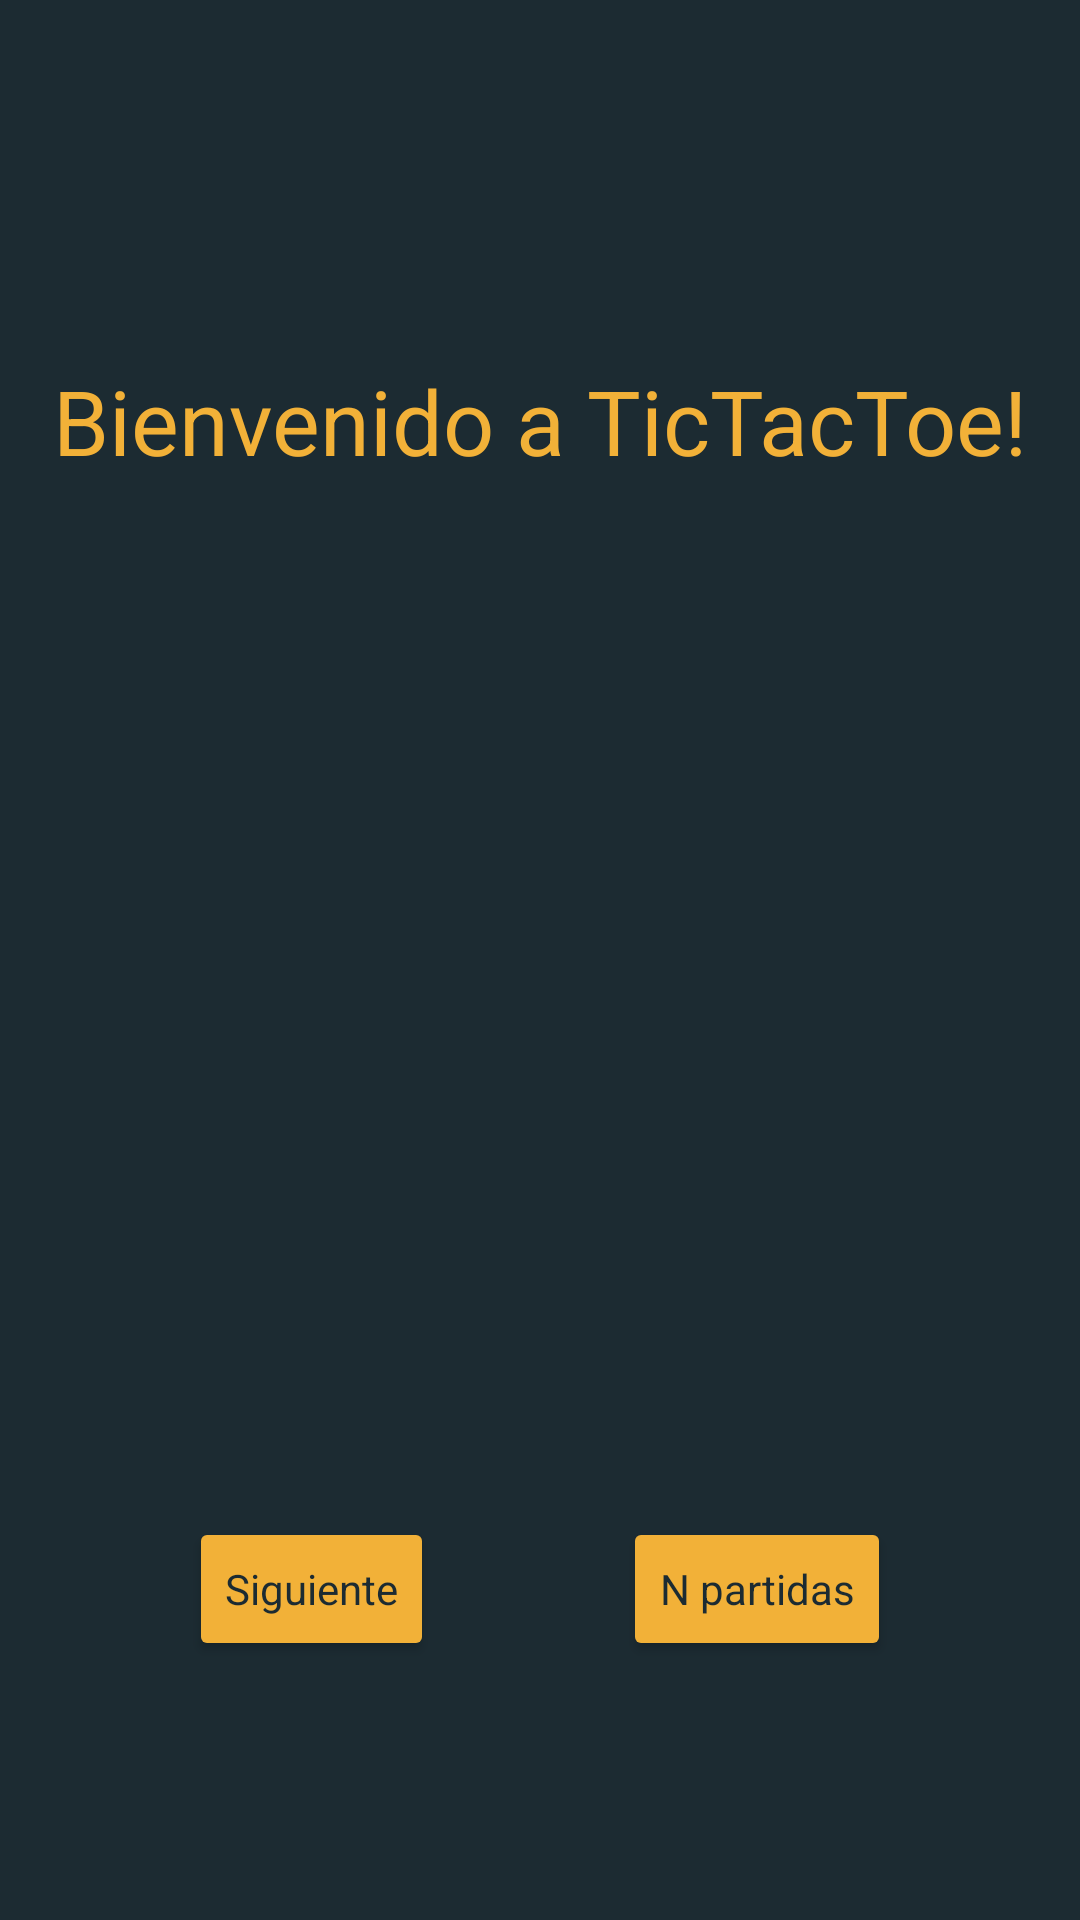

Layout XML and referenced resources for this Android screen:
<!-- AndroidManifest.xml: application theme Theme.Android_TicTacToe -->
<!-- res/layout/activity_main.xml -->
<?xml version="1.0" encoding="utf-8"?>
<androidx.constraintlayout.widget.ConstraintLayout xmlns:android="http://schemas.android.com/apk/res/android"
    xmlns:app="http://schemas.android.com/apk/res-auto"
    xmlns:tools="http://schemas.android.com/tools"
    android:layout_width="match_parent"
    android:layout_height="match_parent"
    tools:context=".MainActivity"
    android:background="#1c2b32">

    <TextView
        android:id="@+id/txtError"
        android:layout_width="wrap_content"
        android:layout_height="wrap_content"
        android:text="El valor no puede estar vacio o ser 0"
        android:textColor="#e35252"
        app:layout_constraintTop_toTopOf="parent"
        app:layout_constraintStart_toStartOf="parent"
        app:layout_constraintEnd_toEndOf="parent"
        app:layout_constraintBottom_toTopOf="@id/textoAnim"
        android:visibility="invisible">

    </TextView>

    <TextView
        android:id="@+id/textoAnim"
        android:layout_width="wrap_content"
        android:layout_height="wrap_content"
        android:text="Bienvenido a TicTacToe!"
        android:textSize="30dp"
        android:textColor="#f2b138"
        app:layout_constraintBottom_toBottomOf="parent"
        app:layout_constraintEnd_toEndOf="parent"
        app:layout_constraintStart_toStartOf="parent"
        app:layout_constraintTop_toTopOf="parent"
        app:layout_constraintVertical_bias="0.2"
        />

    <Button
        android:id="@+id/btnsiguiente"
        android:layout_width="wrap_content"
        android:layout_height="wrap_content"
        android:backgroundTint="#f2b138"
        android:text="Siguiente"
        android:textColor="#1c2b32"
        app:layout_constraintTop_toBottomOf="@id/textoAnim"
        app:layout_constraintBottom_toBottomOf="parent"
        app:layout_constraintStart_toStartOf="parent"
        app:layout_constraintEnd_toStartOf="@id/seleccion"
        app:layout_constraintVertical_bias="0.8"
        style="@style/Widget.MaterialComponents.TextInputLayout.OutlinedBox"
        >
    </Button>

    <androidx.constraintlayout.widget.ConstraintLayout
        android:id="@+id/contenedorNumero"
        android:layout_width="0dp"
        android:layout_height="200dp"
        app:layout_constraintStart_toStartOf="parent"
        app:layout_constraintEnd_toEndOf="parent"
        app:layout_constraintTop_toBottomOf="@id/textoAnim"
        app:layout_constraintBottom_toTopOf="@id/seleccion"
        android:background="#1c3542"
        android:visibility="invisible"

        >
        <TextView
            android:id="@+id/text"
            android:layout_width="wrap_content"
            android:layout_height="wrap_content"
            android:text="Numero de partidas a jugar: "
            android:textColor="#f2b138"
            android:textSize="15dp"
            app:layout_constraintTop_toTopOf="parent"
            app:layout_constraintStart_toStartOf="parent"
            app:layout_constraintEnd_toStartOf="@id/numeroPartidas"
            app:layout_constraintBottom_toTopOf="@id/siguiente"

            >

        </TextView>

        <EditText
            android:id="@+id/numeroPartidas"
            android:backgroundTint="#32c3bd"
            android:layout_width="40dp"
            android:layout_height="wrap_content"
            app:layout_constraintEnd_toEndOf="parent"
            app:layout_constraintStart_toEndOf="@id/text"
            app:layout_constraintTop_toTopOf="parent"
            app:layout_constraintBottom_toTopOf="@id/siguiente"
            >
        </EditText>

        <Button
            android:id="@+id/siguiente"
            android:layout_width="wrap_content"
            android:layout_height="wrap_content"
            app:layout_constraintStart_toStartOf="parent"
            app:layout_constraintEnd_toEndOf="parent"
            android:textColor="#1c2b32"
            android:text="Listo"
            app:layout_constraintTop_toBottomOf="@id/text"
            app:layout_constraintBottom_toBottomOf="parent"
            style="@style/Widget.MaterialComponents.TextInputLayout.OutlinedBox"
            android:backgroundTint="#f2b138">

        </Button>

    </androidx.constraintlayout.widget.ConstraintLayout>

    <Button
        android:id="@+id/seleccion"
        android:layout_width="wrap_content"
        android:layout_height="wrap_content"
        android:backgroundTint="#f2b138"
        android:text="N partidas"
        android:textColor="#1c2b32"
        app:layout_constraintTop_toBottomOf="@id/textoAnim"
        app:layout_constraintBottom_toBottomOf="parent"
        app:layout_constraintStart_toEndOf="@id/btnsiguiente"
        app:layout_constraintEnd_toEndOf="parent"
        app:layout_constraintVertical_bias="0.8"
        style="@style/Widget.MaterialComponents.TextInputLayout.OutlinedBox"
        >
    </Button>

</androidx.constraintlayout.widget.ConstraintLayout>
<!-- resources referenced by this layout -->
<resources>
  <style name="Theme.Android_TicTacToe" parent="Base.Theme.Android_TicTacToe" />
  <style name="Base.Theme.Android_TicTacToe" parent="Theme.Material3.DayNight.NoActionBar">
          
          
      </style>
</resources>
